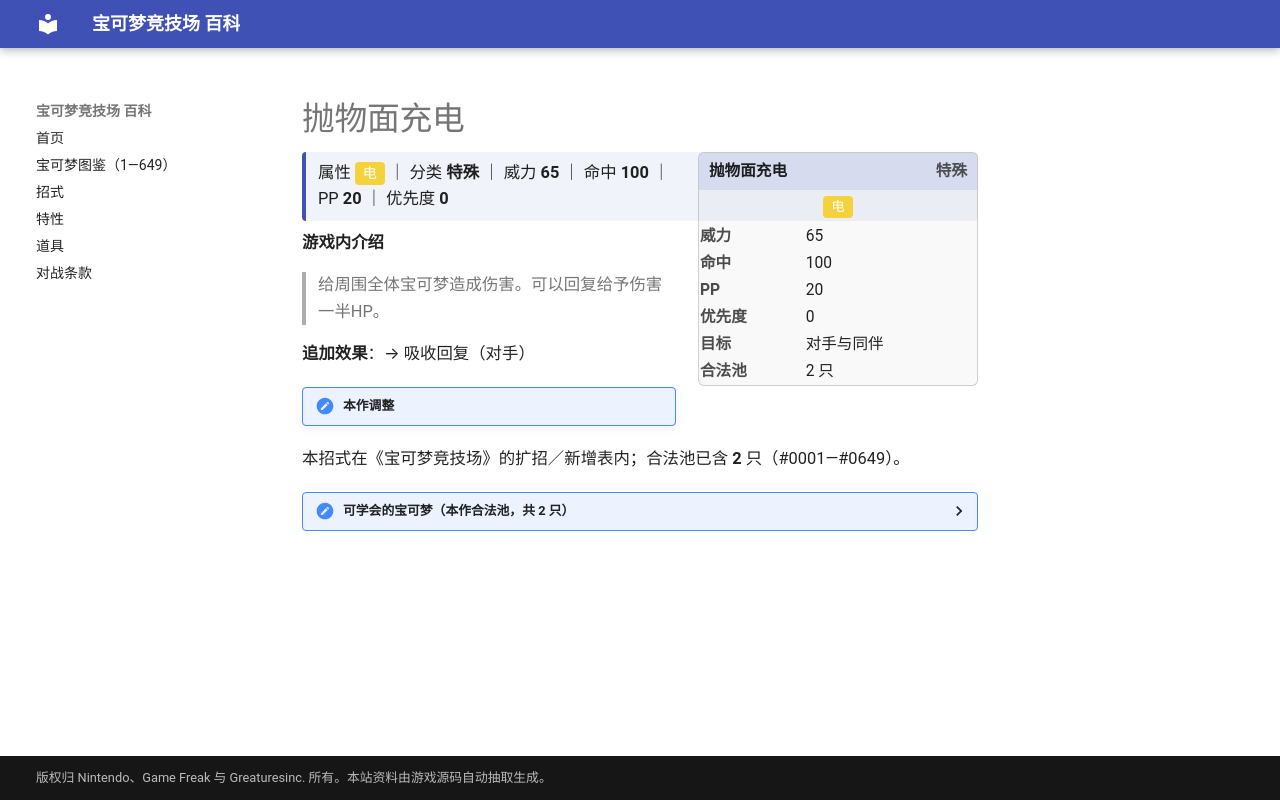

repository: nanmoboys/pkmn-arena-wiki · page: moves/抛物面充电/index.html · generator: mkdocs

# 抛物面充电

<div class="infobox">
<div class="ib-h"><span>抛物面充电</span><span class="ib-no">特殊</span></div>
<div class="ib-ty"><span class="tp" style="background:#F4D23C">电</span></div>
<table class="ib-t"><tr><th>威力</th><td>65</td></tr><tr><th>命中</th><td>100</td></tr><tr><th>PP</th><td>20</td></tr><tr><th>优先度</th><td>0</td></tr><tr><th>目标</th><td>对手与同伴</td></tr><tr><th>合法池</th><td>2 只</td></tr></table></div>
<div class="head-stat">属性 <span class="tp" style="background:#F4D23C">电</span> ｜ 分类 <b>特殊</b> ｜ 威力 <b>65</b> ｜ 命中 <b>100</b> ｜ PP <b>20</b> ｜ 优先度 <b>0</b></div>

**游戏内介绍**

> 给周围全体宝可梦造成伤害。可以回复给予伤害一半HP。

**追加效果**：→ 吸收回复（对手）

!!! note "本作调整"

本招式在《宝可梦竞技场》的扩招／新增表内；合法池已含 **2** 只（#0001—#0649）。

<details class="pool"><summary>可学会的宝可梦（本作合法池，共 2 只）</summary>

<p>电龙、洛托姆</p>

</details>
